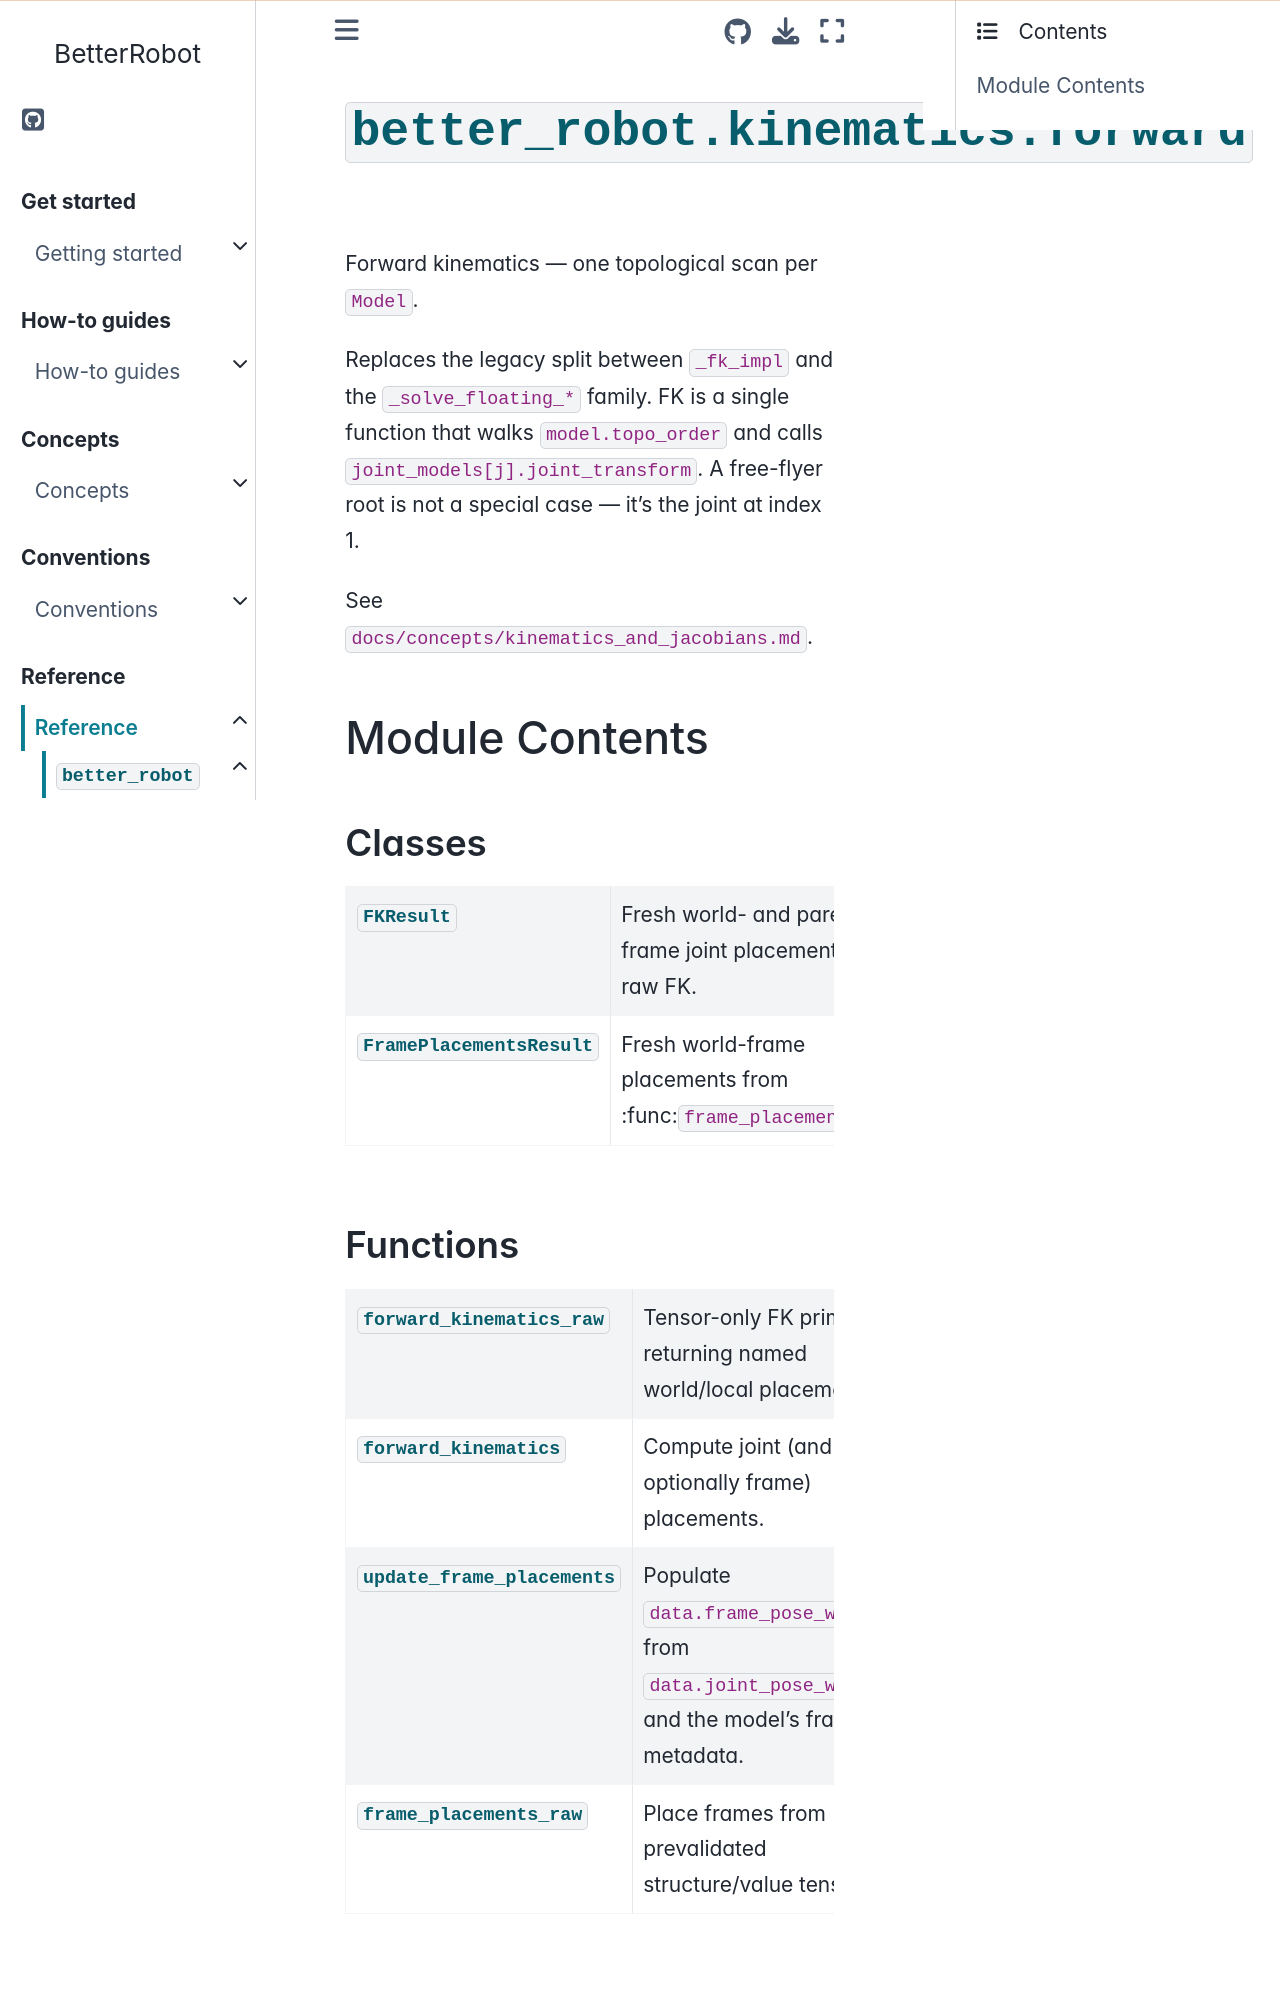

repository: rihat99/BetterRobot · page: reference/api/better_robot/better_robot.kinematics.forward.html · generator: sphinx

# {py:mod}`better_robot.kinematics.forward`

```{py:module} better_robot.kinematics.forward
```

```{autodoc2-docstring} better_robot.kinematics.forward
:allowtitles:
```

## Module Contents

### Classes

````{list-table}
:class: autosummary longtable
:align: left

* - {py:obj}`FKResult <better_robot.kinematics.forward.FKResult>`
  - ```{autodoc2-docstring} better_robot.kinematics.forward.FKResult
    :summary:
    ```
* - {py:obj}`FramePlacementsResult <better_robot.kinematics.forward.FramePlacementsResult>`
  - ```{autodoc2-docstring} better_robot.kinematics.forward.FramePlacementsResult
    :summary:
    ```
````
